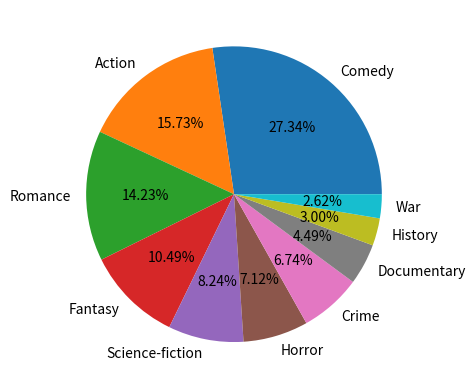

This chart was generated by the following Python code:
import matplotlib.pyplot as plt #import matplotlib.pyplot into python
'''
store and export the data as a dictionary
'''
g = {'Comedy': 73, 'Action': 42, 'Romance': 38, 'Fantasy': 28, 'Science-fiction': 22, 'Horror': 19, 'Crime': 18, 'Documentary': 12, 'History': 8, 'War': 7}
print(g)
values = list(g.values())
keys = list(g.keys()) #I draw this with the help of matplotlib official doc and my friends
# https://matplotlib.org/stable/api/_as_gen/matplotlib.pyplot.pie.html
plt.pie(values, labels=keys, autopct='%.2f%%' ) #creat a pie chart
plt.show()
'''
assume 'Horror' is input and the '19' is output
'''
Input = 'Horror'
print(g[Input])
